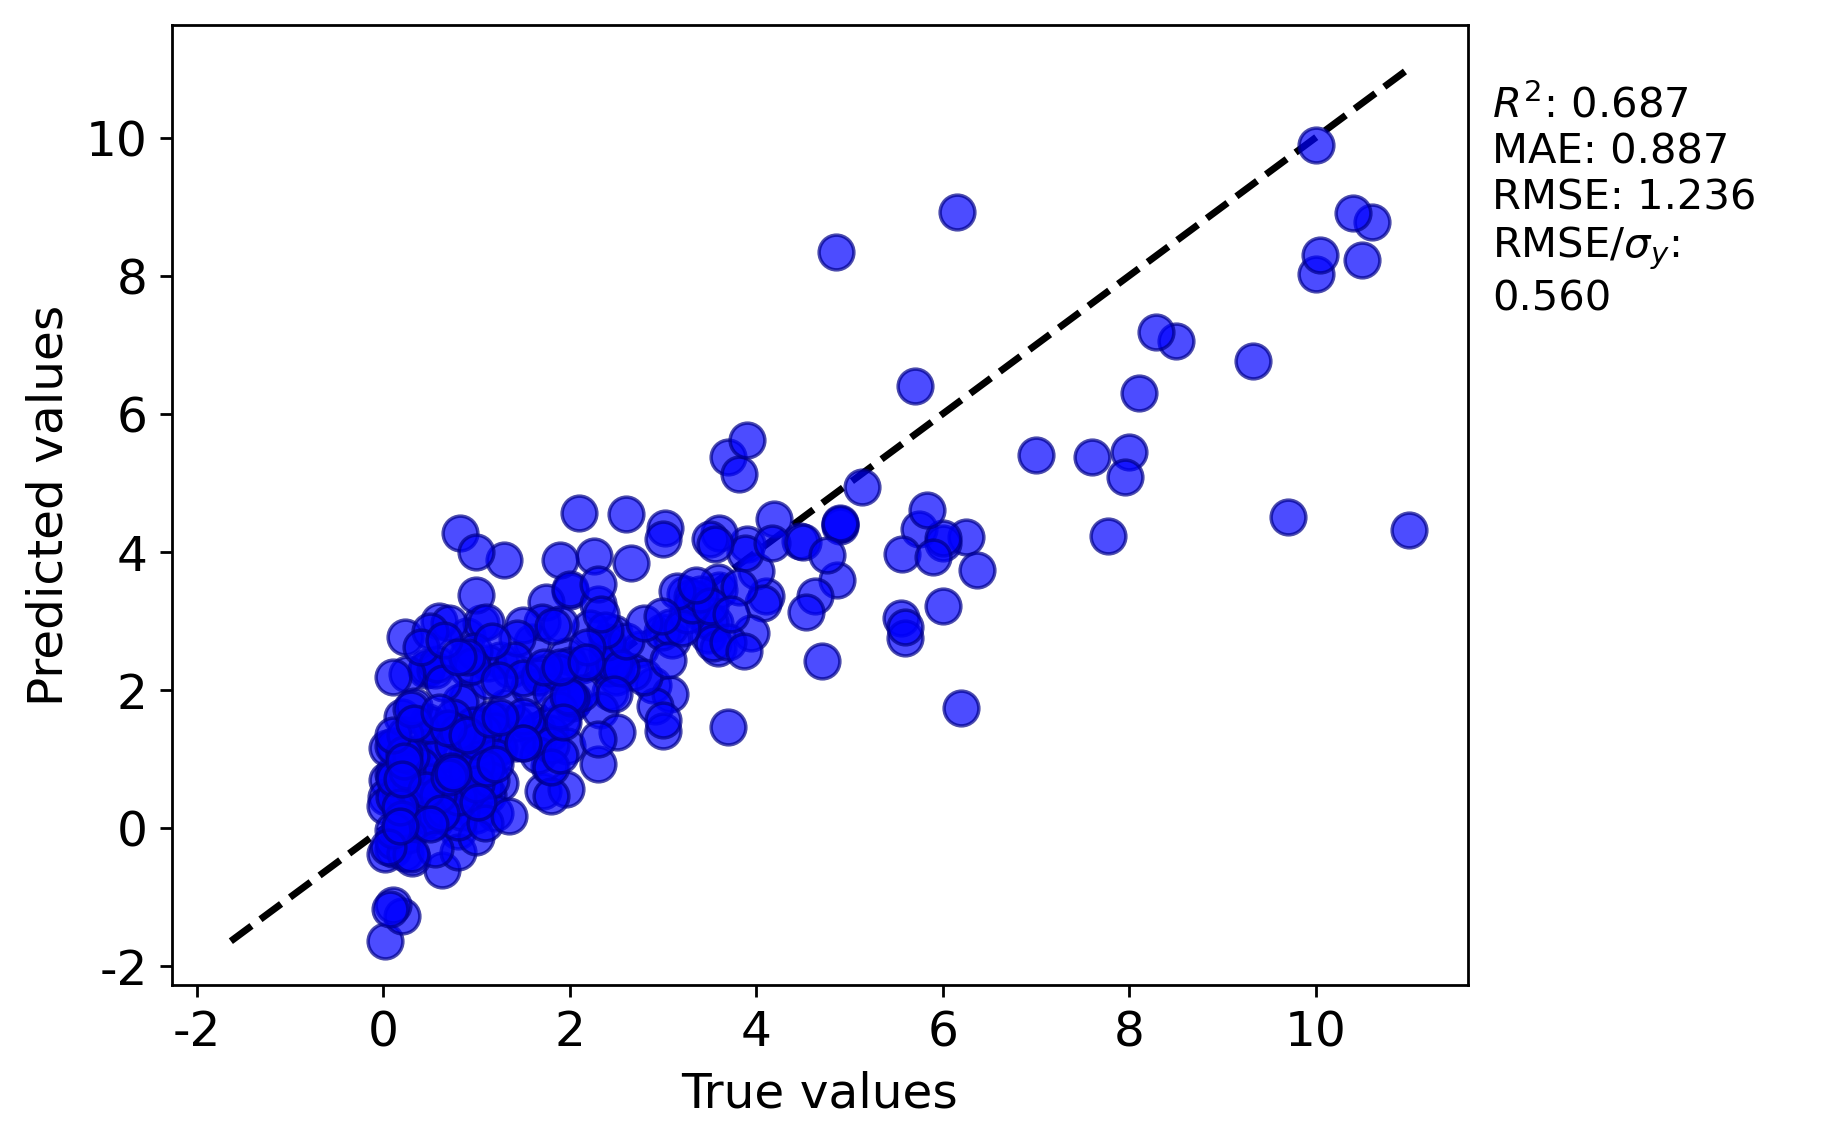

Values plotted in this chart, from the file beside it:
y true, y pred
3.485, 2.8
4.19, 4.476
3.9, 4.113
0.95, 1.121
0.13, 0.7687
2.5, 2.184
0.82, 4.276
0.4, 0.7683
5.74, 4.338
2.45, 2.33
1.919, 1.573
9.7, 4.513
4.1, 3.36
3.1, 2.727
2.5, 2.329
1.2, 1.197
2.6, 4.545
4.0, 3.723
2.43, 2.571
2.48, 2.832
0.48, 1.539
2.4, 2.342
8.0, 5.444
2.0, 3.436
7.0, 5.397
5.13, 4.944
3.88, 3.984
3.6, 3.456
3.4, 3.124
2.89, 2.072
0.67, 1.417
0.015, -1.634
2.66, 3.838
1.962, 2.499
2.755, 2.591
1.2, 1.438
0.21, 0.8049
0.145, 0.4068
6.245, 4.214
3.7, 5.372
2.26, 3.945
10.0, 9.894
6.0, 4.123
4.87, 3.595
4.07, 3.263
0.46, 2.296
1.9, 3.885
0.9, 2.785
1.0, 1.184
4.47, 4.16
5.7, 6.396
3.562, 2.971
0.6, 0.5238
1.75, 3.282
1.785, 1.379
2.417, 2.322
0.45, 0.5669
1.714, 0.5391
0.13, 1.173
0.52, 1.29
... 276 more rows
